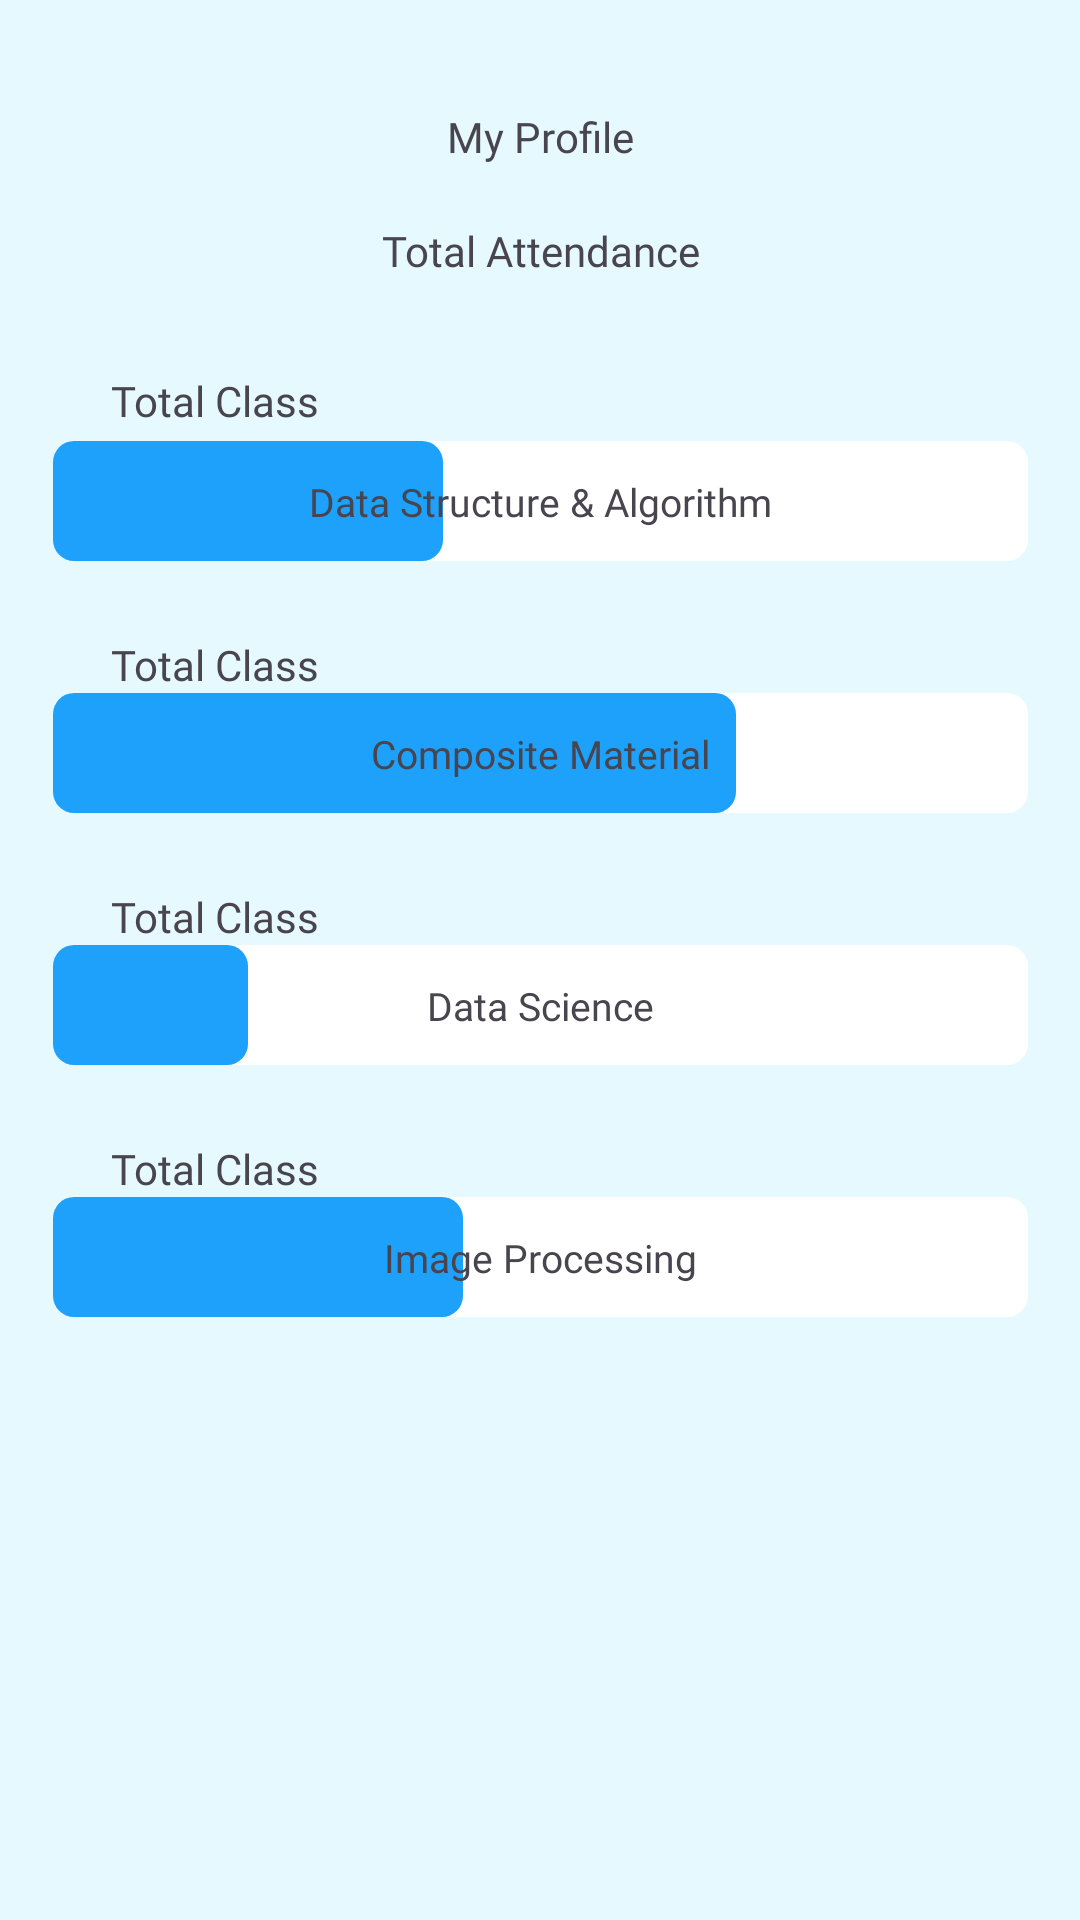

Reconstruct the res/layout file that produces this screen, plus the resources it refers to.
<!-- AndroidManifest.xml: application theme Theme.NelsonFinalYearProject -->
<!-- res/layout/fragment_total_attendance.xml -->
<?xml version="1.0" encoding="utf-8"?>
<androidx.constraintlayout.widget.ConstraintLayout xmlns:android="http://schemas.android.com/apk/res/android"
    xmlns:app="http://schemas.android.com/apk/res-auto"
    xmlns:tools="http://schemas.android.com/tools"
    android:layout_width="match_parent"
    android:layout_height="match_parent">



    <ImageView
        android:id="@+id/btn_back"
        style="@style/ClickableView"
        android:layout_width="wrap_content"
        android:layout_height="wrap_content"
        android:layout_marginStart="25dp"
        android:layout_marginTop="22dp"
        android:padding="16dp"
        android:src="@drawable/ic_chevron_left"
        app:layout_constraintStart_toStartOf="parent"
        app:layout_constraintTop_toTopOf="parent"
        tools:ignore="ContentDescription" />

    <TextView
        android:id="@+id/textView2"
        android:layout_width="match_parent"
        android:layout_height="wrap_content"
        android:layout_marginLeft="25dp"
        android:layout_marginTop="36dp"
        android:layout_marginRight="25dp"
        android:fontFamily="@font/poppins_bold"
        android:text="My Profile"
        android:textAlignment="center"
        android:textSize="14sp"
        app:layout_constraintEnd_toEndOf="parent"
        app:layout_constraintStart_toStartOf="parent"
        app:layout_constraintTop_toTopOf="parent" />

    <TextView
        android:id="@+id/textView7"
        android:layout_width="match_parent"
        android:layout_height="wrap_content"
        android:layout_marginTop="19dp"
        android:fontFamily="@font/poppins_bold"
        android:text="Total Attendance"
        android:textAlignment="center"
        android:textSize="14sp"
        app:layout_constraintEnd_toEndOf="parent"
        app:layout_constraintStart_toStartOf="parent"
        app:layout_constraintTop_toBottomOf="@+id/textView2" />

    <TextView
        android:id="@+id/textView8"
        android:layout_width="match_parent"
        android:layout_height="wrap_content"
        android:layout_marginTop="31dp"
        android:layout_marginStart="37dp"
        android:fontFamily="@font/poppins_medium"
        android:text="Total Class"
        app:layout_constraintEnd_toEndOf="parent"
        app:layout_constraintTop_toBottomOf="@+id/textView7" />

    <ProgressBar
        android:id="@+id/progressbar_one"
        style="@style/Widget.AppCompat.ProgressBar.Horizontal"
        android:layout_width="325dp"
        android:layout_height="40dp"
        android:layout_marginTop="4dp"
        android:progress="40"
        android:progressDrawable="@drawable/custom_progress_bar"
        app:layout_constraintEnd_toEndOf="parent"
        app:layout_constraintStart_toStartOf="parent"
        app:layout_constraintTop_toBottomOf="@+id/textView8" />

    <TextView
        android:id="@+id/subject_one"
        android:layout_width="match_parent"
        android:layout_height="wrap_content"
        android:text="Data Structure &amp; Algorithm"
        android:textSize="13sp"
        android:fontFamily="@font/poppins_regular"
        android:textAlignment="center"
        app:layout_constraintBottom_toBottomOf="@+id/progressbar_one"
        app:layout_constraintTop_toTopOf="@+id/progressbar_one" />

    <TextView
        android:id="@+id/textView9"
        android:layout_width="match_parent"
        android:layout_height="wrap_content"
        android:fontFamily="@font/poppins_medium"
        android:text="Total Class"
        android:layout_marginTop="25dp"
        android:layout_marginStart="37dp"
        app:layout_constraintEnd_toEndOf="parent"
        app:layout_constraintStart_toStartOf="parent"
        app:layout_constraintTop_toBottomOf="@+id/progressbar_one" />

    <ProgressBar
        android:id="@+id/progressbar_two"
        style="@style/Widget.AppCompat.ProgressBar.Horizontal"
        android:layout_width="325dp"
        android:layout_height="40dp"
        android:progress="70"
        android:progressDrawable="@drawable/custom_progress_bar"
        app:layout_constraintEnd_toEndOf="parent"
        app:layout_constraintStart_toStartOf="parent"
        app:layout_constraintTop_toBottomOf="@+id/textView9" />

    <TextView
        android:id="@+id/subject_two"
        android:layout_width="match_parent"
        android:layout_height="wrap_content"
        android:fontFamily="@font/poppins_regular"
        android:text="Composite Material"
        android:textAlignment="center"
        android:textSize="13sp"
        app:layout_constraintBottom_toBottomOf="@+id/progressbar_two"
        app:layout_constraintTop_toTopOf="@+id/progressbar_two" />

    <TextView
        android:id="@+id/textView10"
        android:layout_width="match_parent"
        android:layout_height="wrap_content"
        android:fontFamily="@font/poppins_medium"
        android:text="Total Class"
        android:layout_marginTop="25dp"
        android:layout_marginStart="37dp"
        app:layout_constraintEnd_toEndOf="parent"
        app:layout_constraintStart_toStartOf="parent"
        app:layout_constraintTop_toBottomOf="@+id/progressbar_two" />

    <ProgressBar
        android:id="@+id/progressbar_three"
        style="@style/Widget.AppCompat.ProgressBar.Horizontal"
        android:layout_width="325dp"
        android:layout_height="40dp"
        android:progress="20"
        android:progressDrawable="@drawable/custom_progress_bar"
        app:layout_constraintEnd_toEndOf="parent"
        app:layout_constraintStart_toStartOf="parent"
        app:layout_constraintTop_toBottomOf="@+id/textView10" />

    <TextView
        android:id="@+id/subject_three"
        android:layout_width="match_parent"
        android:layout_height="wrap_content"
        android:fontFamily="@font/poppins_regular"
        android:text="Data Science"
        android:textAlignment="center"
        android:textSize="13sp"
        app:layout_constraintBottom_toBottomOf="@+id/progressbar_three"
        app:layout_constraintTop_toTopOf="@+id/progressbar_three" />

    <TextView
        android:id="@+id/textView11"
        android:layout_width="match_parent"
        android:layout_height="wrap_content"
        android:fontFamily="@font/poppins_medium"
        android:text="Total Class"
        android:layout_marginTop="25dp"
        android:layout_marginStart="37dp"
        app:layout_constraintEnd_toEndOf="parent"
        app:layout_constraintStart_toStartOf="parent"
        app:layout_constraintTop_toBottomOf="@+id/progressbar_three" />

    <ProgressBar
        android:id="@+id/progressbar_four"
        style="@style/Widget.AppCompat.ProgressBar.Horizontal"
        android:layout_width="325dp"
        android:layout_height="40dp"
        android:progress="42"
        android:progressDrawable="@drawable/custom_progress_bar"
        app:layout_constraintEnd_toEndOf="parent"
        app:layout_constraintStart_toStartOf="parent"
        app:layout_constraintTop_toBottomOf="@+id/textView11" />

    <TextView
        android:id="@+id/subject_four"
        android:layout_width="match_parent"
        android:layout_height="wrap_content"
        android:fontFamily="@font/poppins_regular"
        android:text="Image Processing"
        android:textAlignment="center"
        android:textSize="13sp"
        app:layout_constraintBottom_toBottomOf="@+id/progressbar_four"
        app:layout_constraintTop_toTopOf="@+id/progressbar_four" />
















</androidx.constraintlayout.widget.ConstraintLayout>
<!-- resources referenced by this layout -->
<resources>
  <!-- drawable custom_progress_bar (drawable) -->
  <?xml version="1.0" encoding="utf-8"?>
  <layer-list xmlns:android="http://schemas.android.com/apk/res/android">
  
  <item android:id="@+id/bg_progressbar">
  
      <shape android:shape="rectangle">
  
          <corners android:radius="7dp"/>
          <solid android:color="#FFFFFF"/>
  
      </shape>
  
  </item>
  
      <item android:id="@+id/progress_progressbar">
  
          <scale android:scaleWidth="100%">
              <shape android:shape="rectangle">
                  <corners android:radius="7dp"/>
                  <solid android:color="#1DA1FA"/>
  
              </shape>
  
          </scale>
  
      </item>
  
  
  
  
  
  
  </layer-list>
  <style name="ClickableView">
          <item name="android:clickable">true</item>
          <item name="android:focusable">true</item>
          <item name="android:background">?attr/actionBarItemBackground</item>
      </style>
  <style name="Theme.NelsonFinalYearProject" parent="Base.Theme.NelsonFinalYearProject" />
  <style name="Base.Theme.NelsonFinalYearProject" parent="Theme.Material3.Light.NoActionBar">
          
          
          <item name="android:windowBackground">#E6F9FF</item>
      </style>
</resources>
